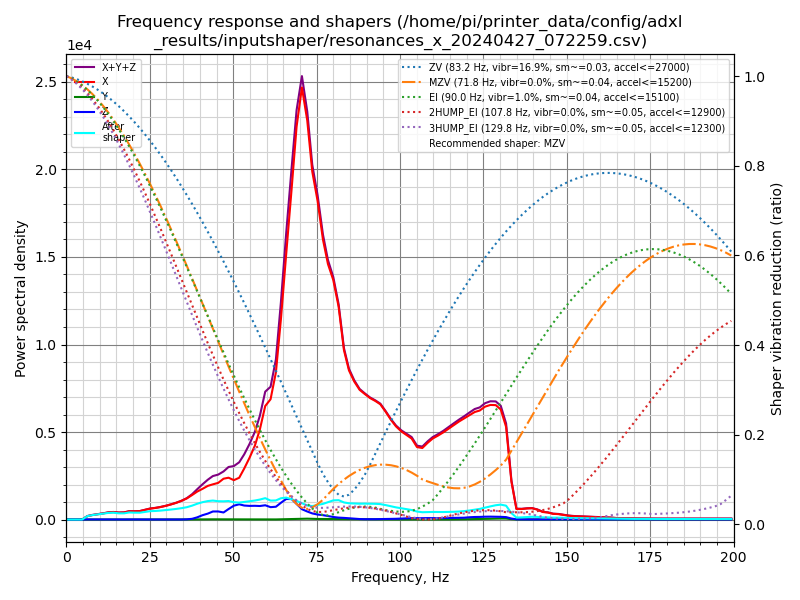

Values plotted in this chart, from the file beside it:
freq, psd_x, psd_y, psd_z, psd_xyz
0.0, 5.189e+02, 5.005e+00, 3.632e+01, 5.602e+02
1.6, 3.143e+02, 2.121e+01, 6.301e+01, 3.985e+02
3.1, 4.316e+01, 2.414e+01, 4.796e+01, 1.153e+02
4.7, 3.714e+02, 2.297e+01, 4.338e+01, 4.377e+02
6.3, 1.228e+03, 2.711e+01, 4.608e+01, 1.302e+03
7.8, 2.017e+03, 2.620e+01, 4.972e+01, 2.093e+03
9.4, 2.879e+03, 2.581e+01, 5.278e+01, 2.957e+03
11.0, 3.877e+03, 2.728e+01, 5.178e+01, 3.956e+03
12.6, 5.154e+03, 2.981e+01, 6.290e+01, 5.246e+03
14.1, 6.047e+03, 2.877e+01, 8.907e+01, 6.164e+03
15.7, 6.222e+03, 2.959e+01, 9.180e+01, 6.343e+03
17.3, 7.035e+03, 2.937e+01, 7.914e+01, 7.143e+03
18.8, 8.884e+03, 2.791e+01, 1.289e+02, 9.041e+03
20.4, 9.599e+03, 3.128e+01, 1.271e+02, 9.757e+03
22.0, 1.063e+04, 3.379e+01, 8.334e+01, 1.075e+04
23.5, 1.305e+04, 3.373e+01, 6.686e+01, 1.315e+04
25.1, 1.576e+04, 3.449e+01, 7.853e+01, 1.588e+04
26.7, 1.778e+04, 3.777e+01, 9.103e+01, 1.791e+04
28.2, 2.021e+04, 4.937e+01, 7.682e+01, 2.034e+04
29.8, 2.343e+04, 5.326e+01, 6.943e+01, 2.355e+04
31.4, 2.733e+04, 6.187e+01, 7.279e+01, 2.747e+04
32.9, 3.151e+04, 8.071e+01, 9.010e+01, 3.168e+04
34.5, 3.695e+04, 9.628e+01, 1.500e+02, 3.719e+04
36.1, 4.371e+04, 1.289e+02, 4.421e+02, 4.428e+04
37.7, 5.302e+04, 2.060e+02, 1.619e+03, 5.485e+04
39.2, 6.274e+04, 3.336e+02, 4.914e+03, 6.799e+04
40.8, 7.176e+04, 4.570e+02, 1.016e+04, 8.237e+04
42.4, 8.179e+04, 5.377e+02, 1.445e+04, 9.677e+04
43.9, 8.851e+04, 5.879e+02, 2.024e+04, 1.093e+05
45.5, 9.552e+04, 5.098e+02, 2.107e+04, 1.171e+05
47.1, 1.101e+05, 4.468e+02, 1.907e+04, 1.297e+05
48.6, 1.164e+05, 5.812e+02, 2.919e+04, 1.462e+05
50.2, 1.132e+05, 6.463e+02, 3.990e+04, 1.537e+05
51.8, 1.239e+05, 6.304e+02, 4.522e+04, 1.698e+05
53.3, 1.556e+05, 5.431e+02, 4.276e+04, 1.989e+05
54.9, 1.942e+05, 4.884e+02, 4.292e+04, 2.376e+05
56.5, 2.389e+05, 3.951e+02, 4.445e+04, 2.838e+05
58.0, 2.994e+05, 2.712e+02, 4.496e+04, 3.447e+05
59.6, 3.872e+05, 2.285e+02, 4.870e+04, 4.362e+05
61.2, 4.213e+05, 2.566e+02, 4.343e+04, 4.650e+05
62.8, 5.288e+05, 4.716e+02, 4.605e+04, 5.753e+05
64.3, 7.367e+05, 9.757e+02, 6.162e+04, 7.993e+05
65.9, 1.003e+06, 1.738e+03, 7.757e+04, 1.082e+06
67.5, 1.275e+06, 2.510e+03, 7.917e+04, 1.356e+06
69.0, 1.551e+06, 2.982e+03, 6.187e+04, 1.616e+06
70.6, 1.745e+06, 3.437e+03, 4.181e+04, 1.791e+06
72.2, 1.648e+06, 3.620e+03, 3.324e+04, 1.685e+06
73.7, 1.467e+06, 2.987e+03, 2.589e+04, 1.496e+06
75.3, 1.372e+06, 2.557e+03, 2.159e+04, 1.397e+06
76.9, 1.232e+06, 2.378e+03, 1.937e+04, 1.254e+06
78.4, 1.146e+06, 2.259e+03, 1.559e+04, 1.164e+06
80.0, 1.096e+06, 2.300e+03, 1.171e+04, 1.110e+06
81.6, 9.932e+05, 2.264e+03, 9.014e+03, 1.005e+06
83.2, 8.059e+05, 2.032e+03, 7.876e+03, 8.159e+05
84.7, 7.225e+05, 1.972e+03, 6.101e+03, 7.306e+05
86.3, 6.808e+05, 1.938e+03, 4.257e+03, 6.870e+05
87.9, 6.520e+05, 1.813e+03, 2.534e+03, 6.563e+05
89.4, 6.424e+05, 1.679e+03, 1.837e+03, 6.459e+05
91.0, 6.324e+05, 1.541e+03, 1.712e+03, 6.357e+05
92.6, 6.280e+05, 1.317e+03, 1.966e+03, 6.313e+05
... 68 more rows
